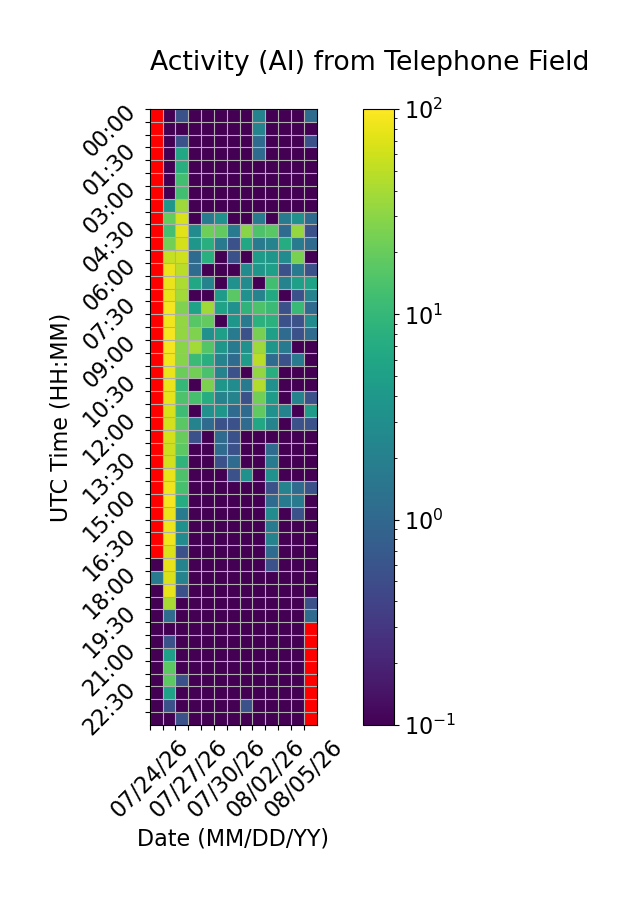

Data behind this chart, as committed beside it:
Time (UTC), 07/24/26, 07/25/26, 07/26/26, 07/27/26, 07/28/26, 07/29/26, 07/30/26, 07/31/26, 08/01/26, 08/02/26, 08/03/26, 08/04/26, 08/05/26
00:00, , 0.0, 0.5556, 0.0, 0.0, 0.0, 0.0, 0.0, 2.222, 0.0, 0.0, 0.0, 1.111
00:30, , 0.0, 0.0, 0.0, 0.0, 0.0, 0.0, 0.0, 2.222, 0.0, 0.0, 0.0, 0.0
01:00, , 0.0, 0.5556, 0.0, 0.0, 0.0, 0.0, 0.0, 1.111, 0.0, 0.0, 0.0, 0.5556
01:30, , 0.0, 6.111, 0.0, 0.0, 0.0, 0.0, 0.0, 1.111, 0.0, 0.0, 0.0, 0.0
02:00, , 0.0, 7.778, 0.0, 0.0, 0.0, 0.0, 0.0, 0.0, 0.0, 0.0, 0.0, 0.0
02:30, , 0.0, 12.22, 0.0, 0.0, 0.0, 0.0, 0.0, 0.0, 0.0, 0.0, 0.0, 0.0
03:00, , 0.0, 12.22, 0.0, 0.0, 0.0, 0.0, 0.0, 0.0, 0.0, 0.0, 0.0, 0.0
03:30, , 3.889, 36.11, 0.0, 0.0, 0.0, 0.0, 0.0, 0.0, 0.0, 0.0, 0.0, 0.0
04:00, , 19.44, 65.56, 0.0, 1.667, 3.333, 0.0, 0.0, 1.667, 0.0, 1.667, 3.333, 1.111
04:30, , 12.78, 73.33, 2.778, 21.67, 18.89, 1.667, 29.44, 14.44, 17.22, 1.111, 33.33, 0.5556
05:00, , 22.78, 63.33, 3.889, 7.778, 1.667, 0.5556, 6.111, 1.667, 2.222, 7.222, 1.667, 1.111
05:30, , 55.0, 60.56, 1.111, 7.778, 0.0, 0.5556, 0.0, 4.444, 3.889, 2.778, 25.0, 0.0
06:00, , 82.22, 48.89, 1.111, 0.0, 0.0, 0.0, 2.778, 3.889, 5.0, 0.5556, 1.667, 0.5556
06:30, , 82.78, 42.78, 6.111, 2.222, 0.0, 3.333, 2.778, 0.0, 12.22, 2.222, 5.0, 5.556
07:00, , 80.56, 38.89, 0.0, 0.0, 4.444, 17.22, 3.333, 2.222, 6.667, 0.0, 0.5556, 2.222
07:30, , 91.11, 26.11, 5.556, 37.22, 5.556, 3.333, 8.889, 14.44, 11.11, 0.5556, 10.56, 1.111
08:00, , 87.22, 32.78, 16.67, 18.89, 0.0, 3.889, 1.667, 8.333, 8.333, 0.5556, 0.5556, 2.778
08:30, , 90.0, 32.22, 26.11, 3.333, 5.0, 1.667, 0.5556, 24.44, 5.0, 1.111, 0.5556, 1.111
09:00, , 90.0, 29.44, 38.89, 15.56, 3.889, 1.667, 3.333, 36.67, 3.889, 1.667, 0.0, 0.0
09:30, , 87.22, 28.33, 11.11, 7.778, 2.222, 1.111, 4.444, 49.44, 1.111, 0.5556, 1.667, 0.0
10:00, , 82.78, 21.11, 22.78, 13.89, 2.222, 0.5556, 0.0, 32.78, 7.778, 0.0, 0.0, 0.0
10:30, , 82.22, 10.0, 0.0, 25.56, 3.889, 2.778, 1.667, 45.0, 3.333, 0.0, 0.0, 0.0
11:00, , 77.78, 14.44, 13.33, 7.222, 2.222, 2.222, 0.5556, 22.78, 4.444, 0.0, 2.222, 0.5556
11:30, , 66.11, 11.67, 0.0, 3.333, 3.889, 1.111, 1.111, 18.33, 3.333, 2.222, 0.0, 4.444
12:00, , 62.22, 17.22, 2.222, 1.111, 0.5556, 0.5556, 1.111, 6.111, 2.222, 0.0, 0.5556, 0.5556
12:30, , 64.44, 20.0, 0.5556, 0.0, 1.111, 0.5556, 0.0, 0.0, 0.0, 0.0, 0.0, 0.0
13:00, , 59.44, 17.78, 0.0, 0.0, 1.111, 0.5556, 0.0, 0.0, 1.111, 0.0, 0.0, 0.0
13:30, , 62.78, 8.889, 0.0, 0.0, 0.5556, 1.111, 0.0, 0.0, 1.667, 0.0, 0.0, 0.0
14:00, , 79.44, 14.44, 0.0, 0.0, 0.0, 0.5556, 3.333, 0.0, 3.333, 0.0, 0.0, 0.0
14:30, , 85.56, 13.33, 0.0, 0.0, 0.0, 0.0, 0.0, 0.0, 0.5556, 2.222, 1.111, 0.5556
15:00, , 92.22, 7.222, 0.0, 0.0, 0.0, 0.0, 0.0, 0.0, 1.111, 1.667, 1.667, 0.0
15:30, , 82.78, 1.667, 0.0, 0.0, 0.0, 0.0, 0.0, 0.0, 2.778, 0.0, 0.5556, 0.0
16:00, , 83.89, 3.333, 0.0, 0.0, 0.0, 0.0, 0.0, 0.0, 1.667, 0.0, 0.0, 0.0
16:30, , 85.56, 2.778, 0.0, 0.0, 0.0, 0.0, 0.0, 0.0, 2.222, 0.0, 0.0, 0.0
17:00, , 69.44, 0.5556, 0.0, 0.0, 0.0, 0.0, 0.0, 0.0, 1.111, 0.0, 0.0, 0.0
17:30, 0.0, 80.56, 2.222, 0.0, 0.0, 0.0, 0.0, 0.0, 0.0, 0.5556, 0.0, 0.0, 0.0
18:00, 1.667, 68.89, 2.222, 0.0, 0.0, 0.0, 0.0, 0.0, 0.0, 0.0, 0.0, 0.0, 0.0
18:30, 0.0, 77.78, 0.5556, 0.0, 0.0, 0.0, 0.0, 0.0, 0.0, 0.0, 0.0, 0.0, 0.0
19:00, 0.0, 40.0, 0.0, 0.0, 0.0, 0.0, 0.0, 0.0, 0.0, 0.0, 0.0, 0.0, 0.5556
19:30, 0.0, 1.111, 0.0, 0.0, 0.0, 0.0, 0.0, 0.0, 0.0, 0.0, 0.0, 0.0, 1.111
20:00, 0.0, 0.0, 0.0, 0.0, 0.0, 0.0, 0.0, 0.0, 0.0, 0.0, 0.0, 0.0, 
20:30, 0.0, 0.5556, 0.0, 0.0, 0.0, 0.0, 0.0, 0.0, 0.0, 0.0, 0.0, 0.0, 
21:00, 0.0, 5.0, 0.0, 0.0, 0.0, 0.0, 0.0, 0.0, 0.0, 0.0, 0.0, 0.0, 
21:30, 0.0, 17.78, 0.0, 0.0, 0.0, 0.0, 0.0, 0.0, 0.0, 0.0, 0.0, 0.0, 
22:00, 0.0, 17.78, 0.5556, 0.0, 0.0, 0.0, 0.0, 0.0, 0.0, 0.0, 0.0, 0.0, 
22:30, 0.0, 5.556, 0.0, 0.0, 0.0, 0.0, 0.0, 0.0, 0.0, 0.0, 0.0, 0.0, 
23:00, 0.0, 0.5556, 0.0, 0.0, 0.0, 0.0, 0.0, 0.5556, 0.0, 0.0, 0.0, 0.0, 
23:30, 0.0, 0.0, 0.5556, 0.0, 0.0, 0.0, 0.0, 0.0, 0.0, 0.0, 0.0, 0.0, 
